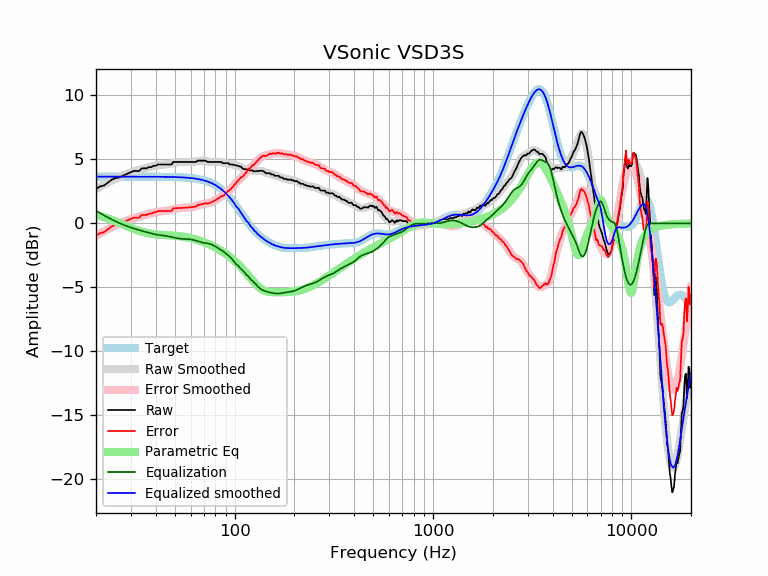

The data file committed next to this chart (first rows):
frequency, raw, error, smoothed, error_smoothed, equalization, parametric_eq, equalized_raw, equalized_smoothed, target
20, 2.68, -0.96, 2.67, -0.97, 0.97, 0.67, 3.66, 3.65, 3.65
21, 2.88, -0.76, 2.86, -0.79, 0.79, 0.57, 3.67, 3.65, 3.65
22, 2.97, -0.68, 3.04, -0.61, 0.61, 0.48, 3.58, 3.65, 3.65
23, 3.19, -0.46, 3.20, -0.45, 0.45, 0.38, 3.64, 3.65, 3.65
24, 3.41, -0.24, 3.35, -0.30, 0.30, 0.27, 3.71, 3.65, 3.65
25, 3.53, -0.12, 3.48, -0.17, 0.17, 0.17, 3.70, 3.65, 3.65
26, 3.57, -0.08, 3.60, -0.05, 0.05, 0.06, 3.62, 3.65, 3.65
27, 3.69, 0.04, 3.71, 0.06, -0.06, -0.05, 3.63, 3.65, 3.65
28, 3.79, 0.15, 3.81, 0.16, -0.16, -0.15, 3.63, 3.65, 3.65
29, 3.89, 0.24, 3.90, 0.25, -0.25, -0.25, 3.64, 3.65, 3.65
30, 3.99, 0.35, 3.97, 0.33, -0.33, -0.35, 3.66, 3.65, 3.65
31, 4.09, 0.45, 4.05, 0.40, -0.40, -0.43, 3.69, 3.65, 3.65
32, 4.09, 0.45, 4.11, 0.47, -0.47, -0.51, 3.63, 3.65, 3.65
33, 4.09, 0.45, 4.17, 0.53, -0.53, -0.59, 3.57, 3.65, 3.65
34, 4.29, 0.65, 4.23, 0.58, -0.58, -0.65, 3.71, 3.65, 3.65
35, 4.29, 0.65, 4.28, 0.64, -0.64, -0.70, 3.65, 3.64, 3.64
36, 4.30, 0.65, 4.34, 0.69, -0.69, -0.75, 3.61, 3.64, 3.64
37, 4.39, 0.75, 4.39, 0.74, -0.74, -0.79, 3.65, 3.64, 3.64
38, 4.39, 0.75, 4.43, 0.79, -0.79, -0.82, 3.60, 3.64, 3.64
39, 4.49, 0.85, 4.47, 0.83, -0.83, -0.84, 3.66, 3.64, 3.64
40, 4.49, 0.85, 4.51, 0.87, -0.87, -0.86, 3.62, 3.64, 3.64
41, 4.59, 0.95, 4.54, 0.90, -0.90, -0.88, 3.69, 3.64, 3.64
42, 4.60, 0.96, 4.56, 0.92, -0.92, -0.89, 3.67, 3.64, 3.64
43, 4.60, 0.96, 4.58, 0.94, -0.94, -0.91, 3.65, 3.64, 3.64
44, 4.60, 0.96, 4.60, 0.96, -0.96, -0.91, 3.63, 3.63, 3.63
45, 4.60, 0.96, 4.61, 0.98, -0.98, -0.92, 3.61, 3.63, 3.63
46, 4.60, 0.97, 4.63, 1.00, -1.00, -0.93, 3.59, 3.63, 3.63
47, 4.60, 0.97, 4.66, 1.03, -1.03, -0.94, 3.56, 3.63, 3.63
48, 4.60, 0.97, 4.68, 1.06, -1.06, -0.95, 3.53, 3.62, 3.62
49, 4.80, 1.18, 4.71, 1.09, -1.09, -0.96, 3.70, 3.62, 3.62
50, 4.80, 1.18, 4.74, 1.13, -1.13, -0.97, 3.67, 3.62, 3.62
51, 4.80, 1.19, 4.77, 1.16, -1.16, -0.98, 3.64, 3.61, 3.61
52, 4.80, 1.19, 4.79, 1.18, -1.18, -1.00, 3.62, 3.61, 3.61
53, 4.80, 1.20, 4.80, 1.20, -1.20, -1.01, 3.60, 3.60, 3.60
54, 4.80, 1.20, 4.80, 1.21, -1.21, -1.03, 3.59, 3.59, 3.59
55, 4.80, 1.21, 4.81, 1.22, -1.22, -1.04, 3.58, 3.59, 3.59
56, 4.80, 1.22, 4.80, 1.22, -1.22, -1.06, 3.57, 3.58, 3.58
57, 4.80, 1.23, 4.80, 1.23, -1.23, -1.08, 3.57, 3.57, 3.57
58, 4.80, 1.23, 4.79, 1.23, -1.23, -1.11, 3.56, 3.56, 3.56
59, 4.80, 1.25, 4.79, 1.24, -1.24, -1.13, 3.56, 3.55, 3.55
60, 4.80, 1.26, 4.79, 1.25, -1.25, -1.16, 3.54, 3.54, 3.54
61, 4.80, 1.27, 4.80, 1.27, -1.27, -1.18, 3.52, 3.53, 3.53
62, 4.80, 1.28, 4.81, 1.30, -1.30, -1.21, 3.50, 3.51, 3.51
63, 4.80, 1.30, 4.82, 1.33, -1.33, -1.24, 3.47, 3.50, 3.50
64, 4.80, 1.31, 4.84, 1.36, -1.36, -1.27, 3.44, 3.48, 3.48
65, 4.90, 1.43, 4.86, 1.39, -1.39, -1.30, 3.50, 3.47, 3.47
66, 4.90, 1.45, 4.87, 1.43, -1.43, -1.33, 3.47, 3.45, 3.45
67, 4.90, 1.47, 4.89, 1.46, -1.46, -1.37, 3.44, 3.43, 3.43
68, 4.90, 1.49, 4.89, 1.49, -1.49, -1.40, 3.41, 3.41, 3.41
69, 4.90, 1.51, 4.89, 1.51, -1.51, -1.44, 3.39, 3.38, 3.38
70, 4.90, 1.54, 4.88, 1.53, -1.53, -1.47, 3.37, 3.36, 3.36
71, 4.90, 1.57, 4.87, 1.54, -1.54, -1.51, 3.36, 3.33, 3.33
72, 4.86, 1.56, 4.85, 1.55, -1.55, -1.55, 3.31, 3.30, 3.30
73, 4.80, 1.53, 4.84, 1.57, -1.57, -1.59, 3.23, 3.27, 3.27
74, 4.80, 1.56, 4.82, 1.58, -1.58, -1.63, 3.21, 3.24, 3.24
75, 4.80, 1.60, 4.81, 1.61, -1.61, -1.67, 3.19, 3.20, 3.20
76, 4.80, 1.63, 4.80, 1.64, -1.64, -1.71, 3.16, 3.16, 3.16
77, 4.80, 1.67, 4.79, 1.67, -1.67, -1.75, 3.12, 3.12, 3.12
78, 4.80, 1.72, 4.79, 1.71, -1.71, -1.80, 3.08, 3.08, 3.08
79, 4.80, 1.76, 4.80, 1.76, -1.76, -1.84, 3.04, 3.03, 3.03
... 553 more rows
